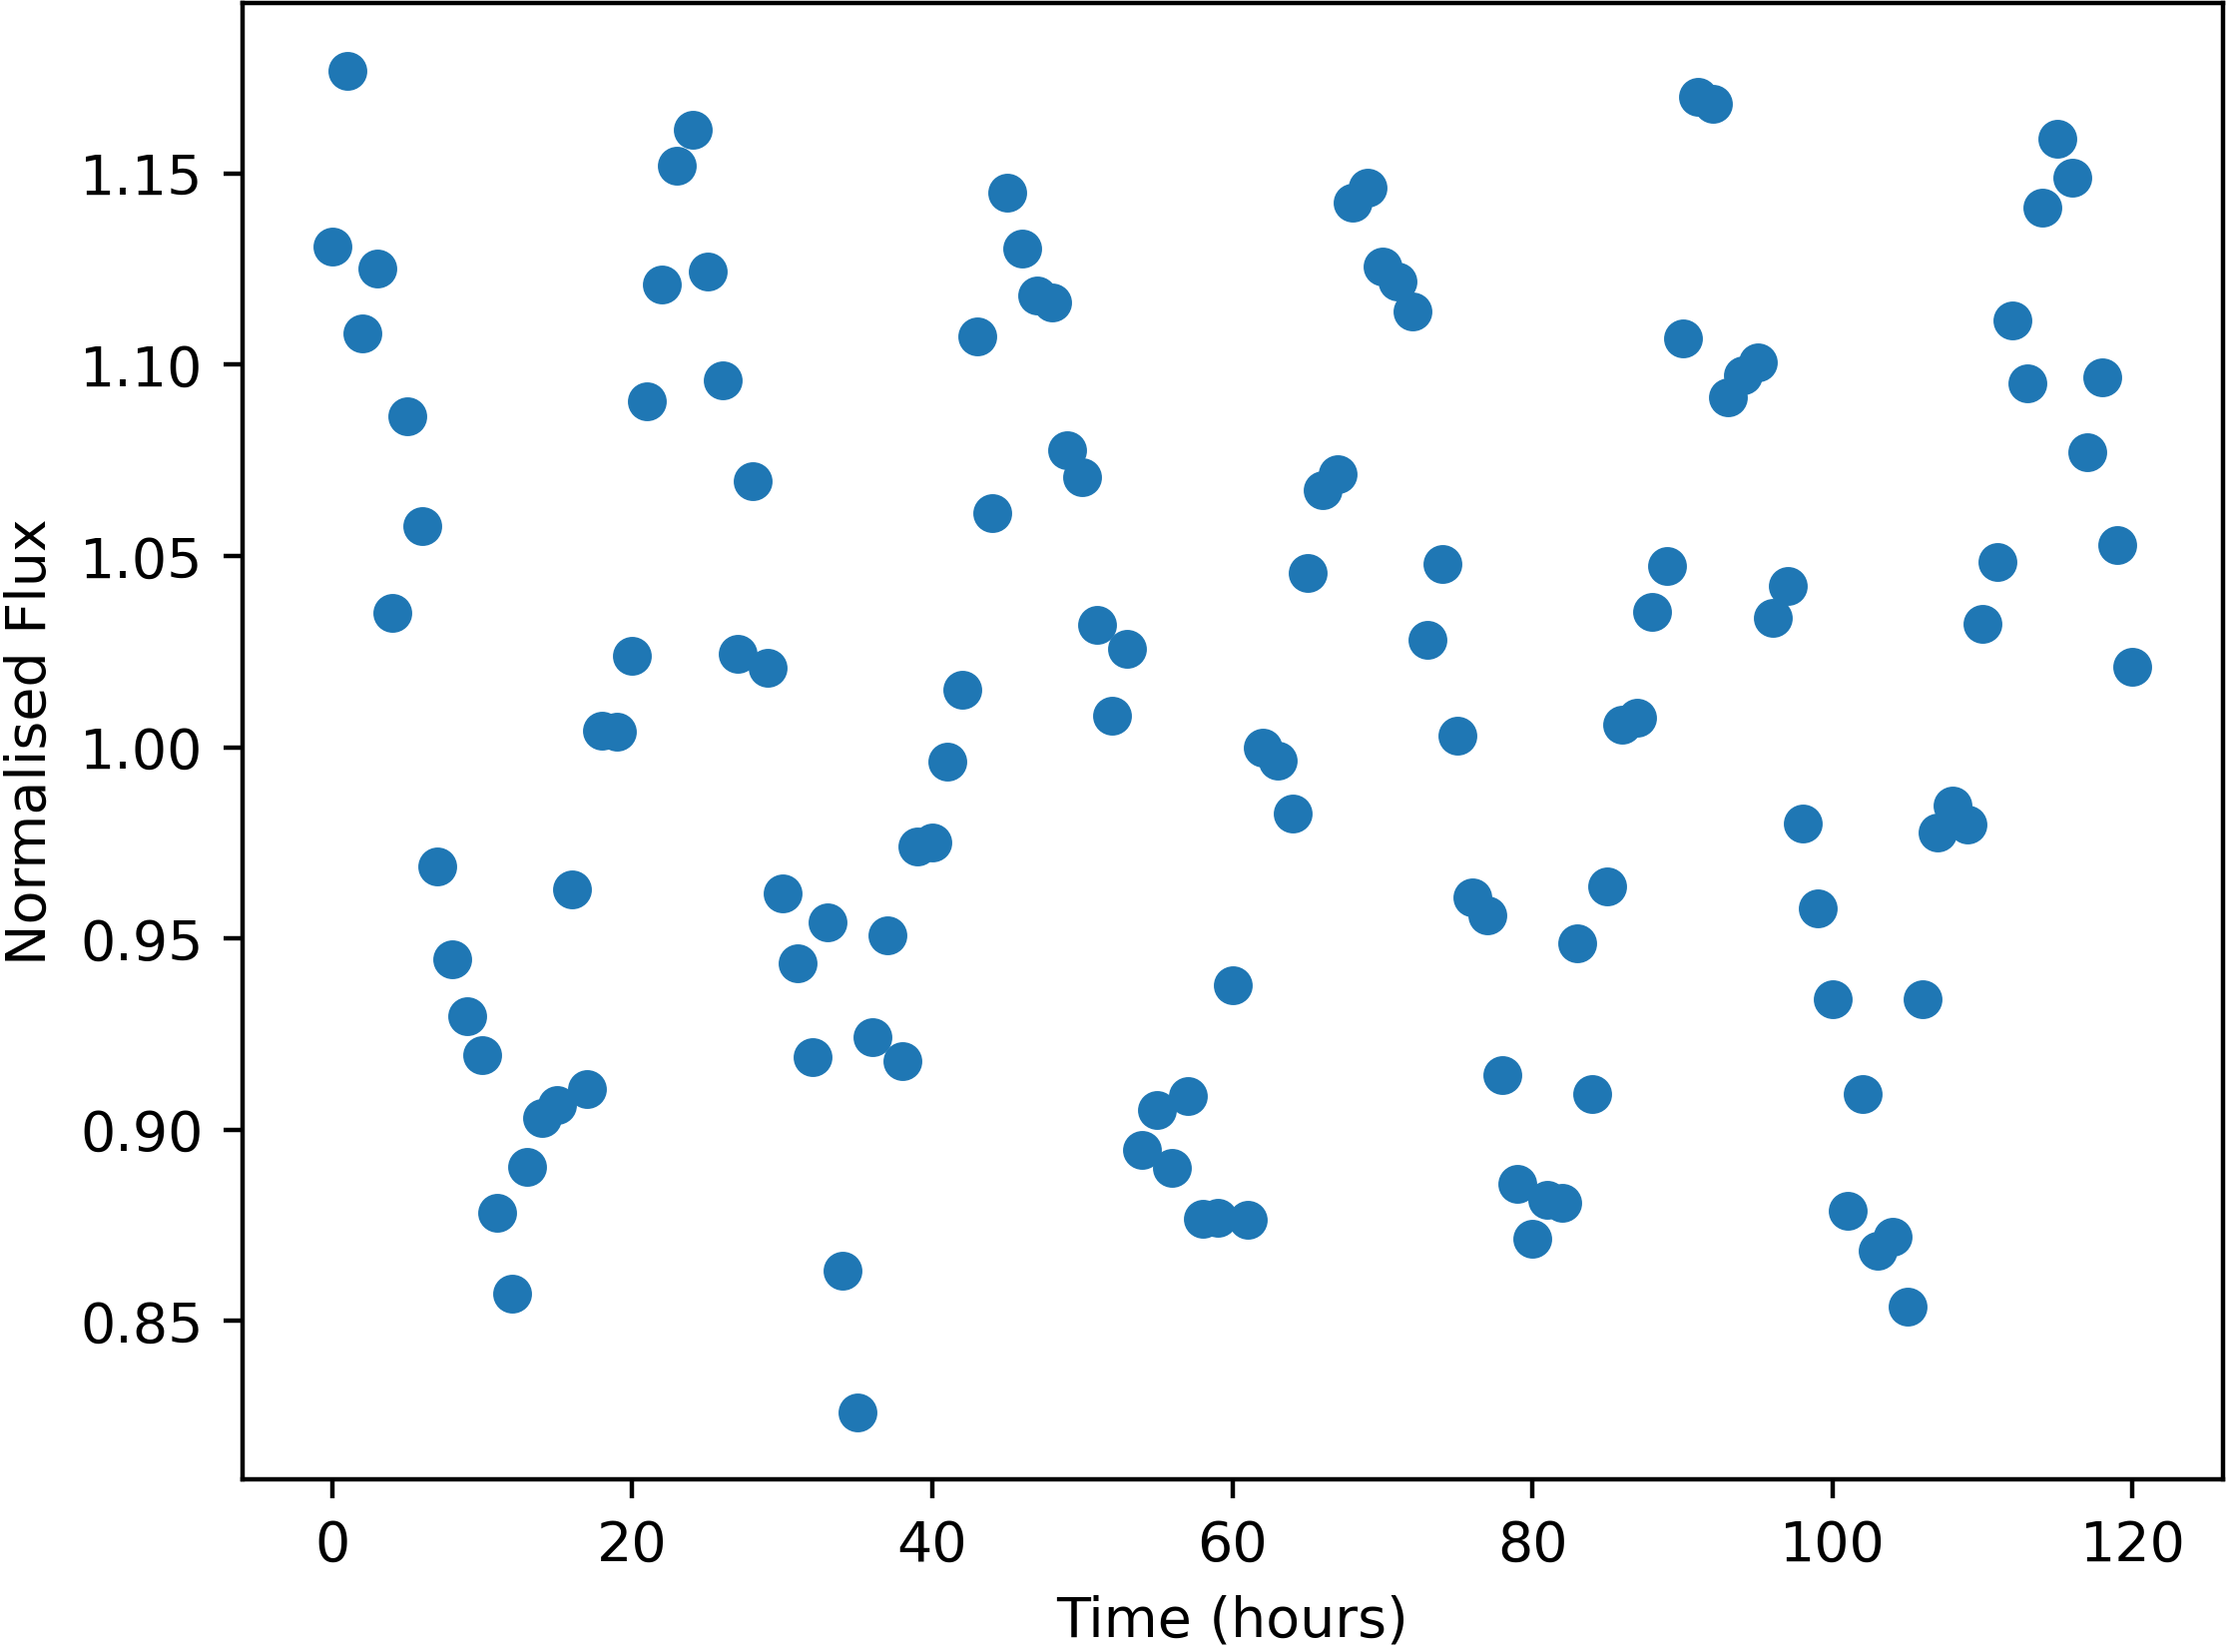

Source data for this figure (header and first rows):
Time, NormalisedFlux
0.0, 1.131
1.0, 1.177
2.0, 1.108
3.0, 1.125
4.0, 1.035
5.0, 1.086
6.0, 1.058
7.0, 0.9687
8.0, 0.9446
9.0, 0.9297
10.0, 0.9194
11.0, 0.8782
12.0, 0.8571
13.0, 0.8904
14.0, 0.9032
15.0, 0.9063
16.0, 0.9629
17.0, 0.9106
18.0, 1.004
19.0, 1.004
20.0, 1.024
21.0, 1.091
22.0, 1.121
23.0, 1.152
24.0, 1.161
25.0, 1.124
26.0, 1.096
27.0, 1.024
28.0, 1.07
29.0, 1.021
30.0, 0.9617
31.0, 0.9434
32.0, 0.9191
33.0, 0.9543
34.0, 0.8632
35.0, 0.8262
36.0, 0.9241
37.0, 0.9508
38.0, 0.9179
39.0, 0.9739
40.0, 0.9752
41.0, 0.9963
42.0, 1.015
43.0, 1.107
44.0, 1.061
45.0, 1.145
46.0, 1.13
47.0, 1.118
48.0, 1.116
49.0, 1.078
50.0, 1.071
51.0, 1.032
52.0, 1.008
53.0, 1.026
54.0, 0.8946
55.0, 0.9051
56.0, 0.89
57.0, 0.9089
58.0, 0.8766
59.0, 0.8771
... 61 more rows
